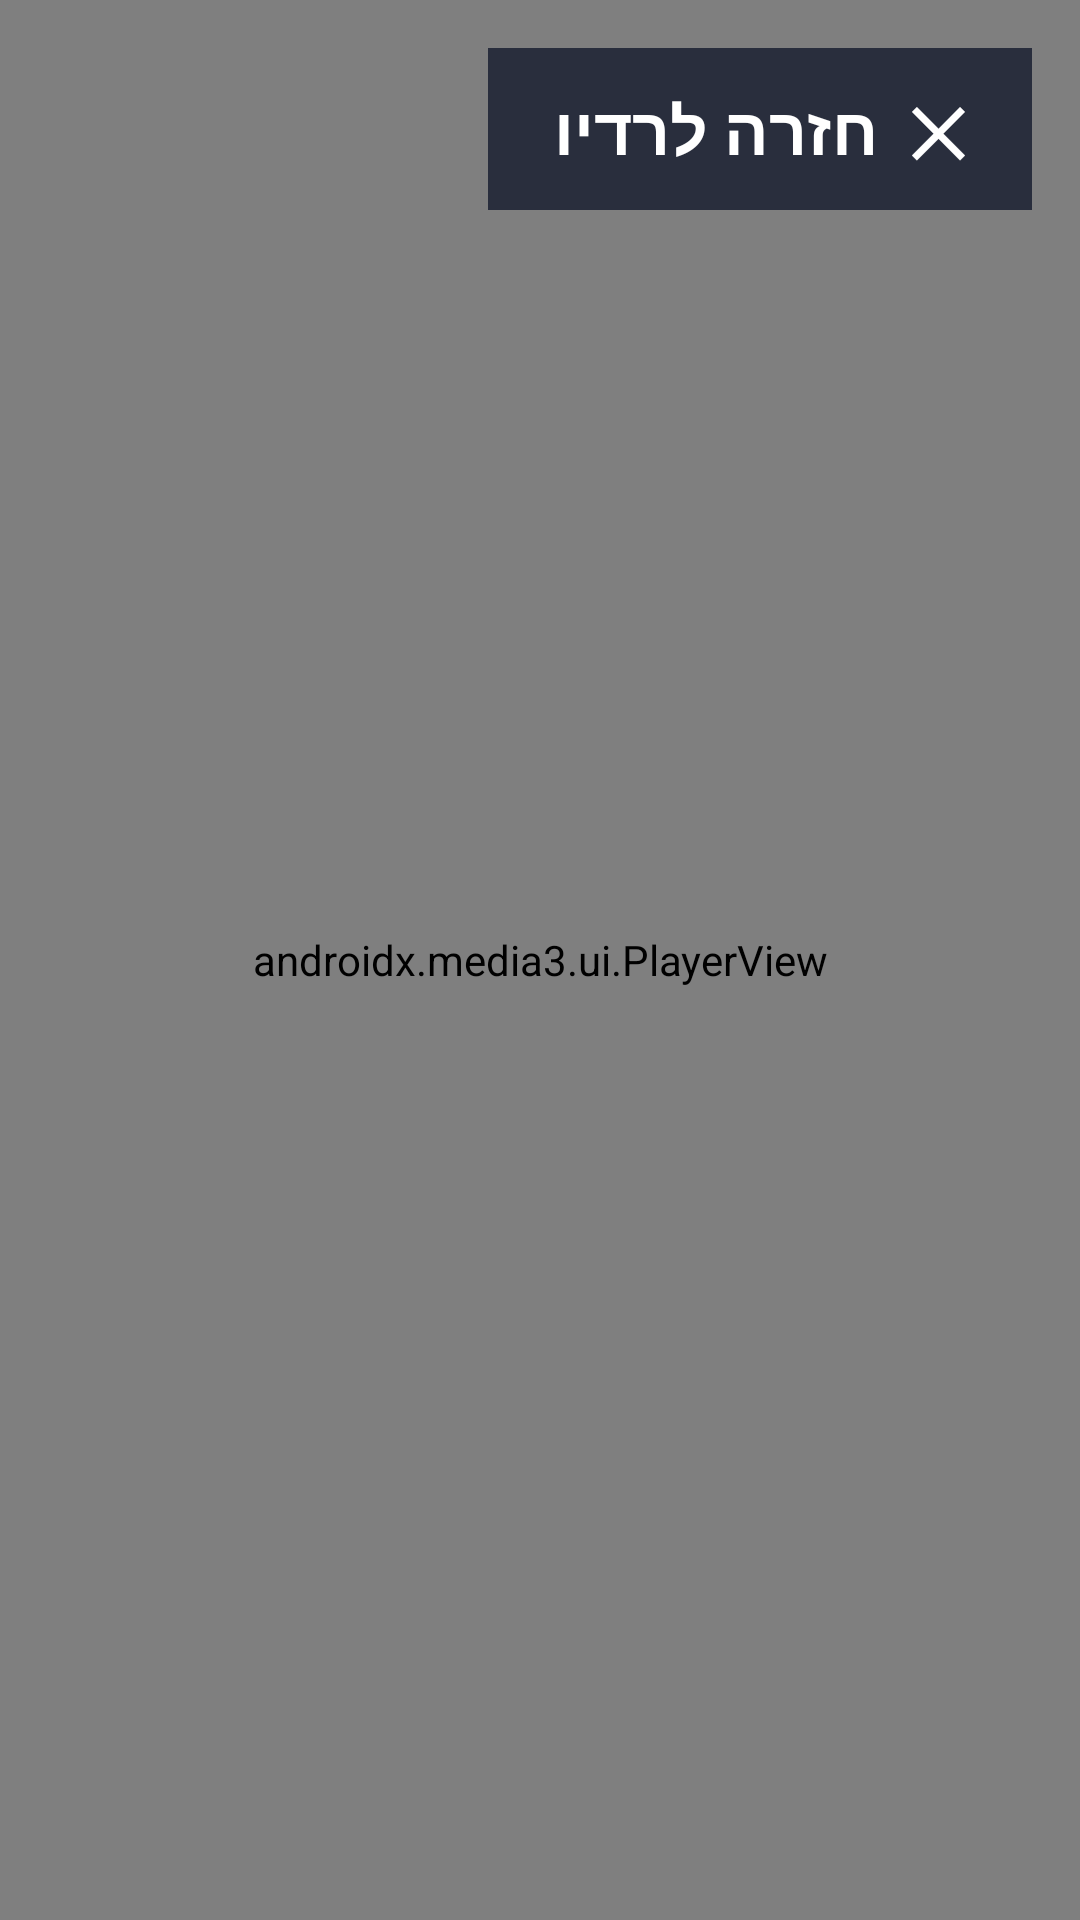

Here is an Android app screen rendered from its layout file. Give the layout XML and the strings, colors and styles it references.
<!-- AndroidManifest.xml: application theme AppTheme -->
<!-- res/layout/activity_tv.xml -->
<?xml version="1.0" encoding="utf-8"?>
<FrameLayout xmlns:android="http://schemas.android.com/apk/res/android"
    xmlns:app="http://schemas.android.com/apk/res-auto"
    android:layout_width="match_parent"
    android:layout_height="match_parent"
    android:background="@android:color/black">

    <androidx.media3.ui.PlayerView
        android:id="@+id/playerView"
        android:layout_width="match_parent"
        android:layout_height="match_parent"
        app:use_controller="false"
        app:resize_mode="fit"
        app:show_buffering="always" />

    <TextView
        android:id="@+id/tvStatus"
        android:layout_width="wrap_content"
        android:layout_height="wrap_content"
        android:layout_gravity="center"
        android:textColor="#FFFFFF"
        android:textSize="22sp" />

    <TextView
        android:id="@+id/btnBack"
        android:layout_width="wrap_content"
        android:layout_height="wrap_content"
        android:layout_gravity="top|end"
        android:layout_margin="16dp"
        android:paddingStart="22dp"
        android:paddingEnd="22dp"
        android:paddingTop="12dp"
        android:paddingBottom="12dp"
        android:background="#CC141B2D"
        android:text="✕  חזרה לרדיו"
        android:textColor="#FFFFFF"
        android:textSize="22sp"
        android:textStyle="bold" />
</FrameLayout>
<!-- resources referenced by this layout -->
<resources>
  <style name="AppTheme" parent="android:Theme.Material.NoActionBar.Fullscreen">
          <item name="android:windowBackground">@android:color/black</item>
          <item name="android:colorAccent">#FFD400</item>
          <item name="android:statusBarColor">@android:color/black</item>
          <item name="android:navigationBarColor">@android:color/black</item>
      </style>
</resources>
